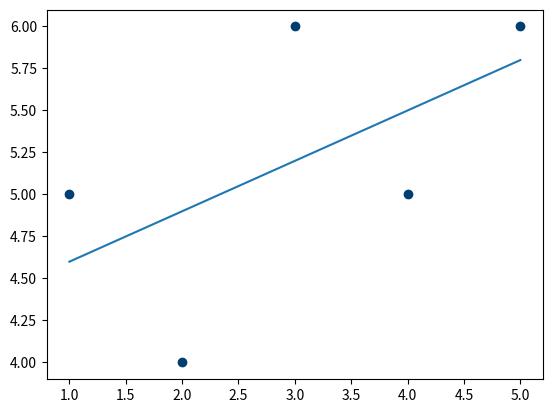
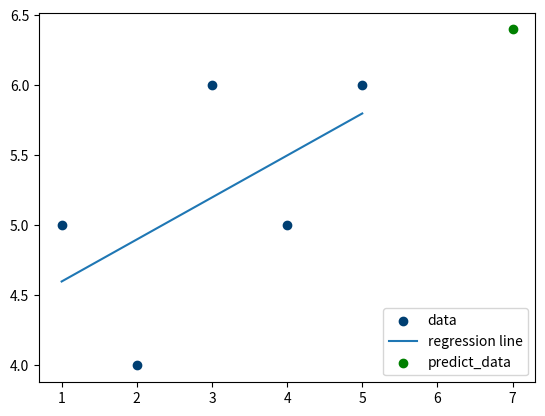

Recreate these plots in Python, in order.
import numpy as np
import matplotlib.pyplot as plt
from matplotlib import style

def best_fit_slope(xs, ys):
    m = ((np.mean(xs) * np.mean(ys)) - np.mean(xs*ys)) / \
            (np.mean(xs)**2 - np.mean(xs*xs))

    b = np.mean(ys) - m * np.mean(xs)
    return m, b

def main():
    xs = np.array([1, 2, 3, 4, 5], dtype=np.float64)
    ys = np.array([5, 4, 6, 5, 6], dtype=np.float64)

    m, b = best_fit_slope(xs, ys)
    print("Best fit slope: {} and constant b: {}".format(m, b))

    # plot regression_line
    regression_line = [(m*x) + b for x in xs]

    plt.figure(1)
    plt.scatter(xs, ys, color="#003F72")
    plt.plot(xs, regression_line)
    plt.show()

    # prediction
    predict_x = 7
    predict_y = (m*predict_x) + b
    print("Prediction of x({}) is {}".format(predict_x, predict_y))

    plt.figure(2)
    plt.scatter(xs, ys, color="#003F72", label="data")
    plt.plot(xs, regression_line, label="regression line")
    plt.scatter(predict_x, predict_y, color="green", label="predict_data")
    plt.legend(loc=4)
    plt.show()


if __name__ == '__main__':
    main()
